Dataset: data (GitHub, aliabbas666/Fabric_Defect_Detector_Using_AI_CNN). Classes: defected fabric, non defected fabric.

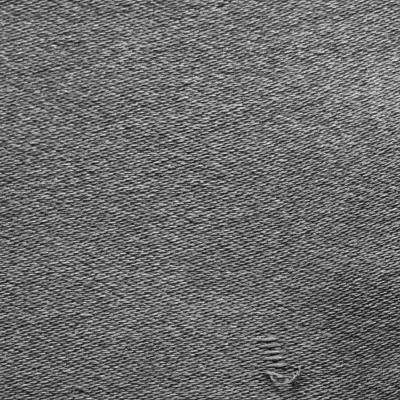
Label: defected fabric

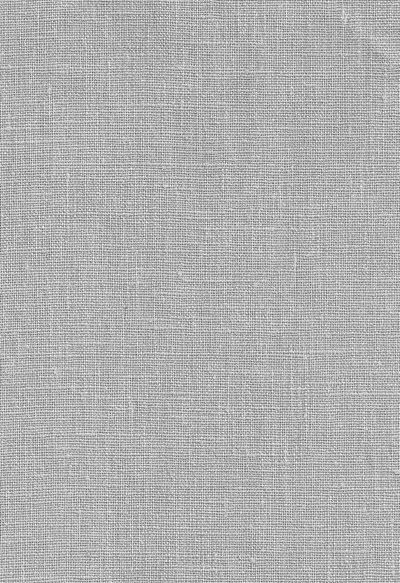
Label: non defected fabric

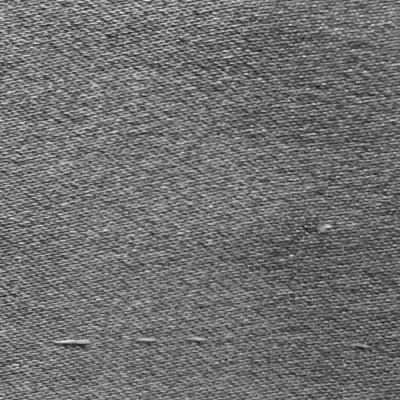
Label: defected fabric

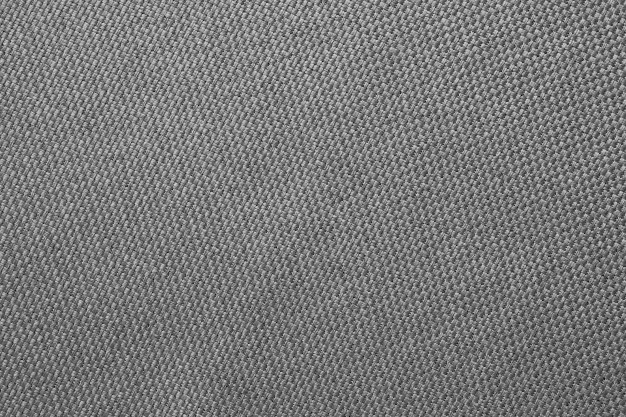
Label: non defected fabric

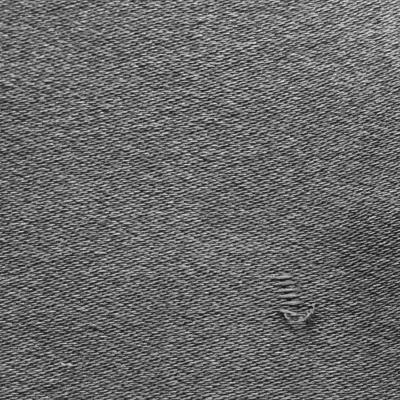
Label: defected fabric

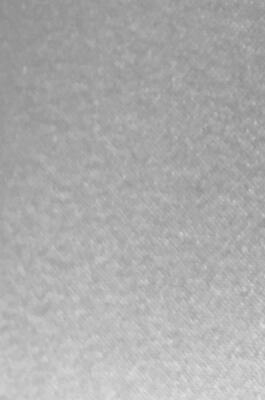
Label: non defected fabric
